Labelled photos from "cashew_leaf_dataset", an image-classification folder in davydon22/CashewNet-An-Ensemble-Deep-Learning-Framework. The possible labels are: anthracnose, healthy, leaf miner, red rust.

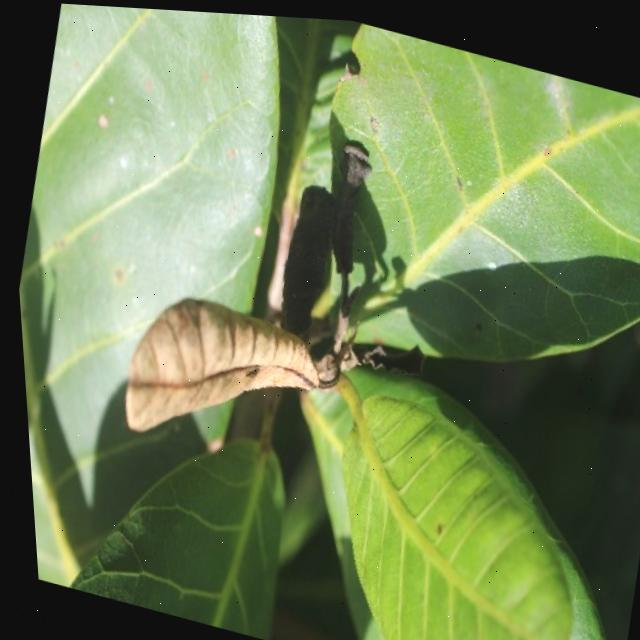
Label: anthracnose

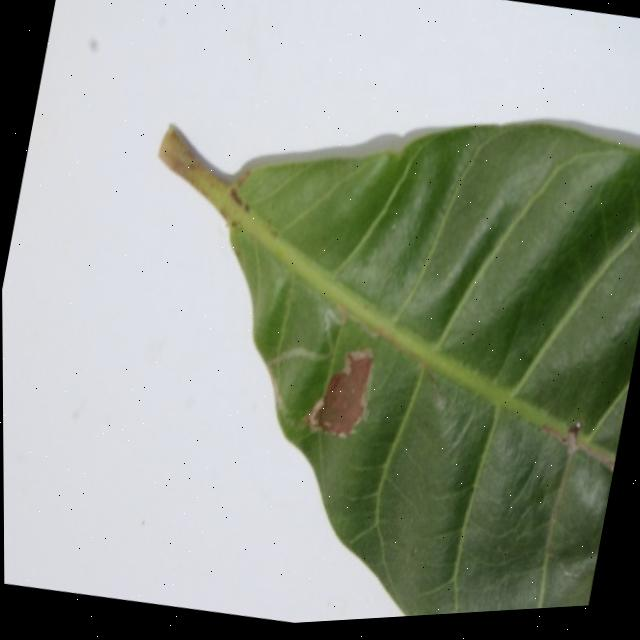
Label: leaf miner

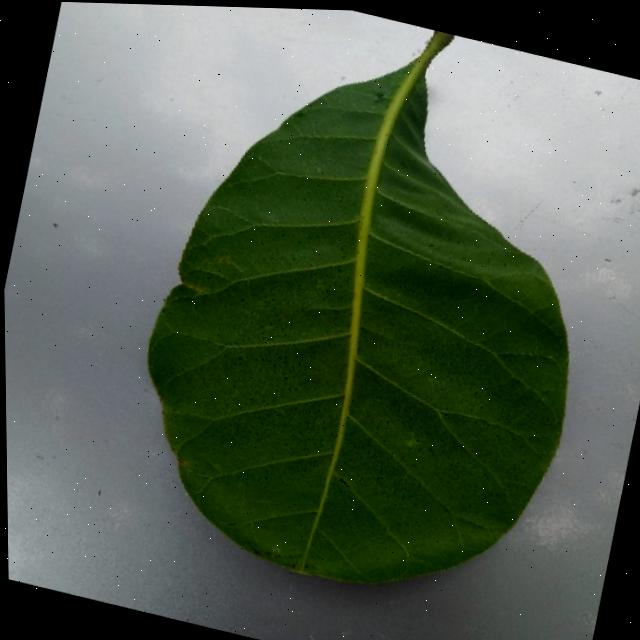
Label: healthy

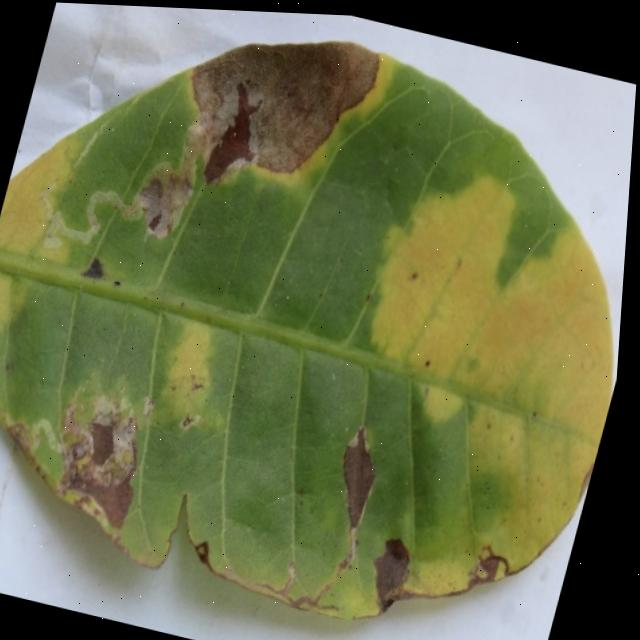
Label: anthracnose

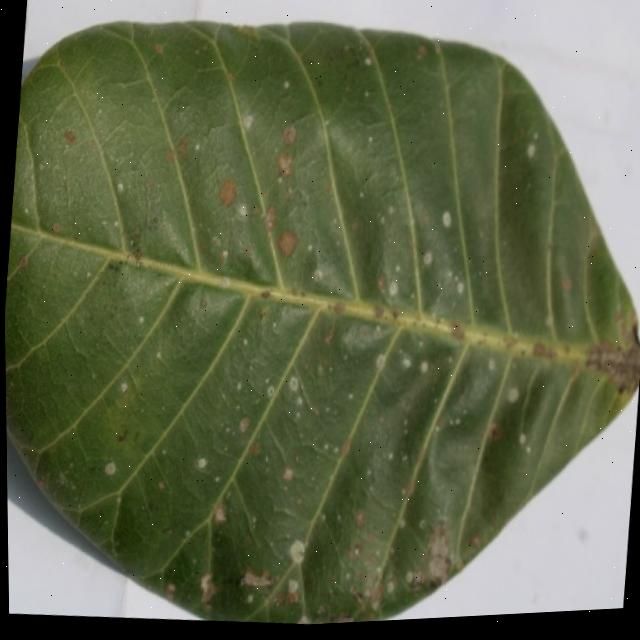
Label: red rust

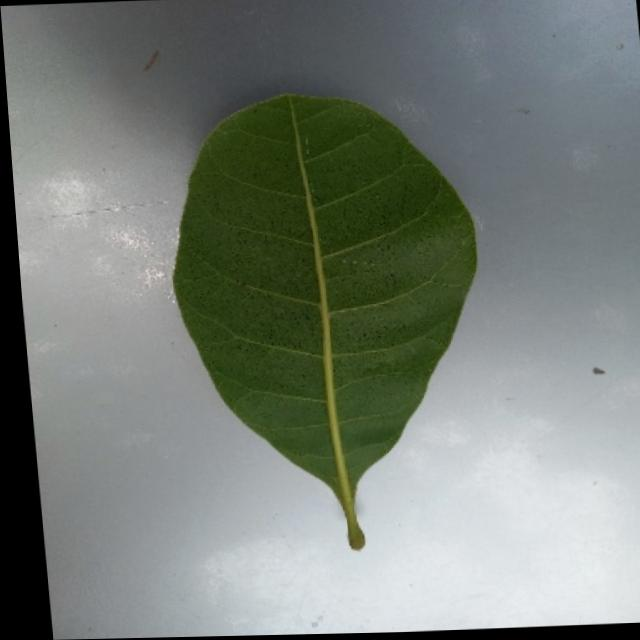
Label: healthy
